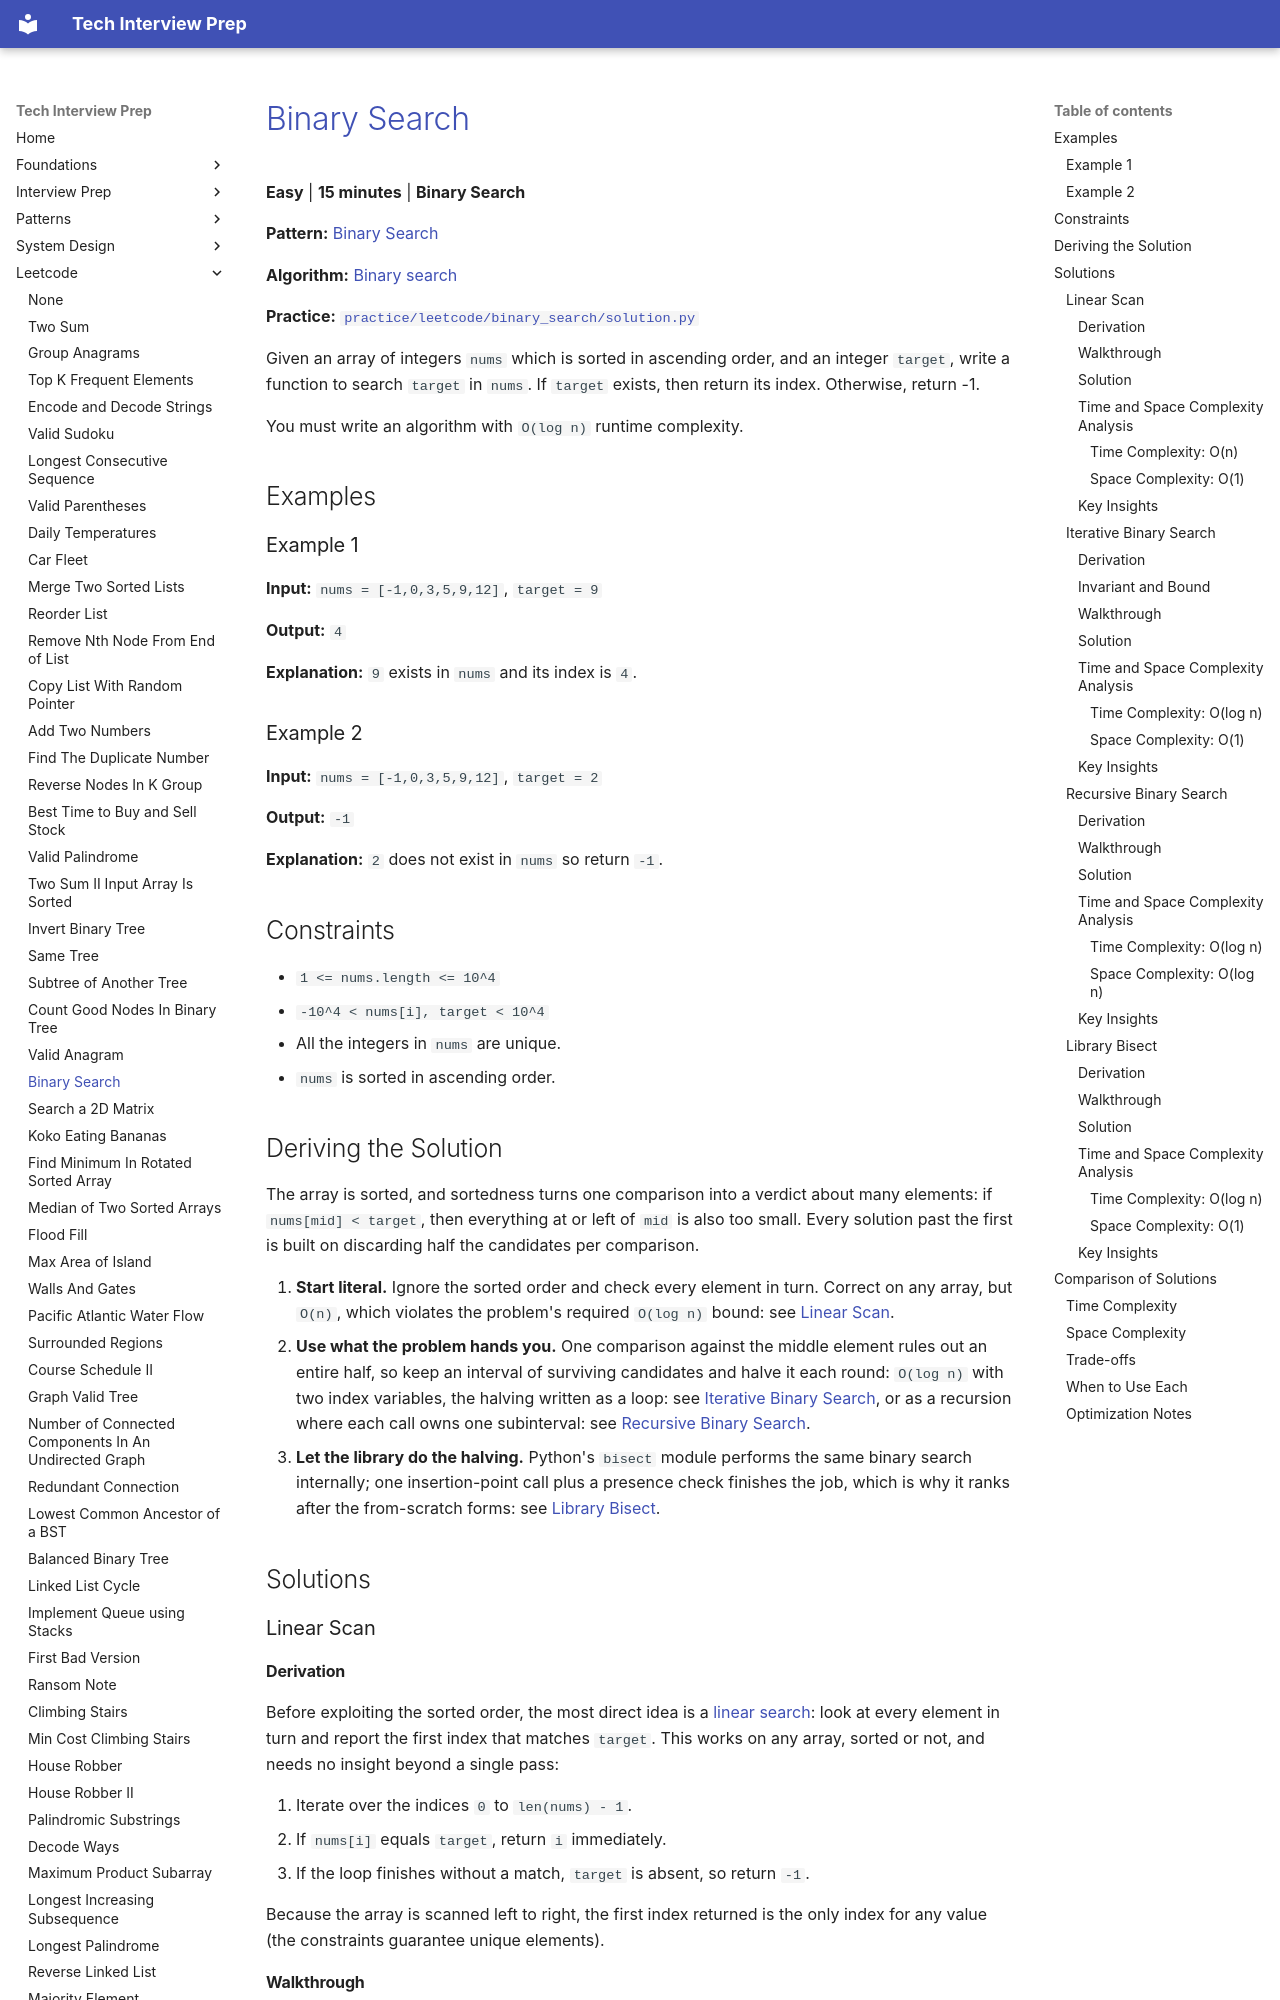

repository: ThoDHa/tech-interview-prep · page: leetcode/binary_search/index.html · generator: mkdocs

# [Binary Search](https://leetcode.com/problems/binary-search/)

**Easy** | **15 minutes** | **Binary Search**

**Pattern:** [Binary Search](../patterns/binary_search/intuition.md)

**Algorithm:** [Binary search](https://en.wikipedia.org/wiki/Binary_search_algorithm)

**Practice:** [`practice/leetcode/binary_search/solution.py`](../../practice/leetcode/binary_search/solution.py)

Given an array of integers `nums` which is sorted in ascending order, and an integer `target`, write a function to search `target` in `nums`. If `target` exists, then return its index. Otherwise, return -1.

You must write an algorithm with `O(log n)` runtime complexity.

## Examples

### Example 1

**Input:** `nums = [-1,0,3,5,9,12]`, `target = 9`

**Output:** `4`

**Explanation:** `9` exists in `nums` and its index is `4`.

### Example 2

**Input:** `nums = [-1,0,3,5,9,12]`, `target = 2`

**Output:** `-1`

**Explanation:** `2` does not exist in `nums` so return `-1`.

## Constraints

- `1 <= nums.length <= 10^4`
- `-10^4 < nums[i], target < 10^4`
- All the integers in `nums` are unique.
- `nums` is sorted in ascending order.

## Deriving the Solution

The array is sorted, and sortedness turns one comparison into a verdict about many elements: if `nums[mid] < target`, then everything at or left of `mid` is also too small. Every solution past the first is built on discarding half the candidates per comparison.

1. **Start literal.** Ignore the sorted order and check every element in turn.
   Correct on any array, but `O(n)`, which violates the problem's required `O(log n)` bound: see [Linear Scan](#linear-scan).
2. **Use what the problem hands you.** One comparison against the middle
   element rules out an entire half, so keep an interval of surviving candidates and halve it each round: `O(log n)` with two index variables, the halving written as a loop: see [Iterative Binary Search](#iterative-binary-search), or as a recursion where each call owns one subinterval: see [Recursive Binary Search](#recursive-binary-search).
3. **Let the library do the halving.** Python's `bisect` module performs the
   same binary search internally; one insertion-point call plus a presence check finishes the job, which is why it ranks after the from-scratch forms: see [Library Bisect](#library-bisect).

## Solutions

### Linear Scan

#### Derivation

Before exploiting the sorted order, the most direct idea is a [linear search](https://en.wikipedia.org/wiki/Linear_search): look at every element in turn and report the first index that matches `target`. This works on any array, sorted or not, and needs no insight beyond a single pass:

1. Iterate over the indices `0` to `len(nums) - 1`.
2. If `nums[i]` equals `target`, return `i` immediately.
3. If the loop finishes without a match, `target` is absent, so return `-1`.

Because the array is scanned left to right, the first index returned is the only index for any value (the constraints guarantee unique elements).
